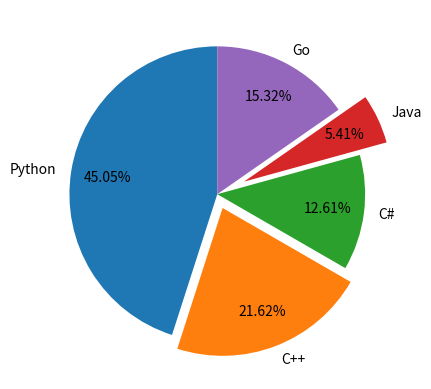

Generate this figure with matplotlib: (Note: this script raises an exception after producing the figure.)
import numpy as np
import matplotlib.pyplot as plt

# Pie Chart
# Produce some data as lists for example

langs = ['Python', 'C++', 'C#', 'Java', 'Go']
votes = [50, 24, 14, 6, 17]

# Plot it
explodes = [0, 0.1, 0, 0.2, 0]
plt.pie(votes, labels=langs, explode=explodes,
        autopct='%.2f%%', pctdistance=0.75, startangle=90)
plt.show()

# Save it
plt.savefig('../Figures/figure5_2.png')
